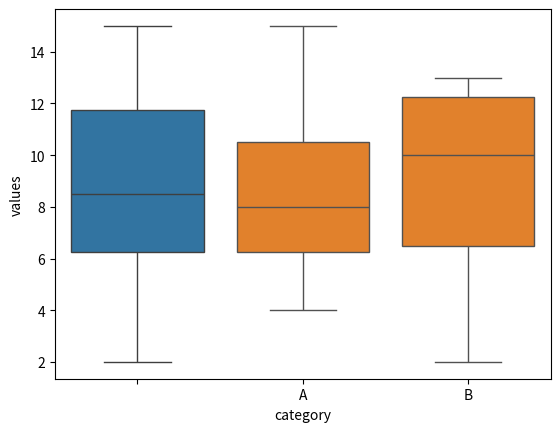

Reproduce this figure in Python.
''' box and whsiper plot using python '''
import seaborn as sns
import matplotlib.pyplot as plt


def main():
    ''' main function '''
    data = [7, 2, 15, 9, 12, 4, 11, 8, 13, 6]
    sns.boxplot(data=data)
    # Customize with hue (category) plot
    data = {"category": ["A", "B", "A", "A", "B", "A", "A", "B", "B", "A"],
            "values": data}
    sns.boxplot(x="category", y="values", data=data)

    plt.show()


if __name__ == '__main__':
    main()
